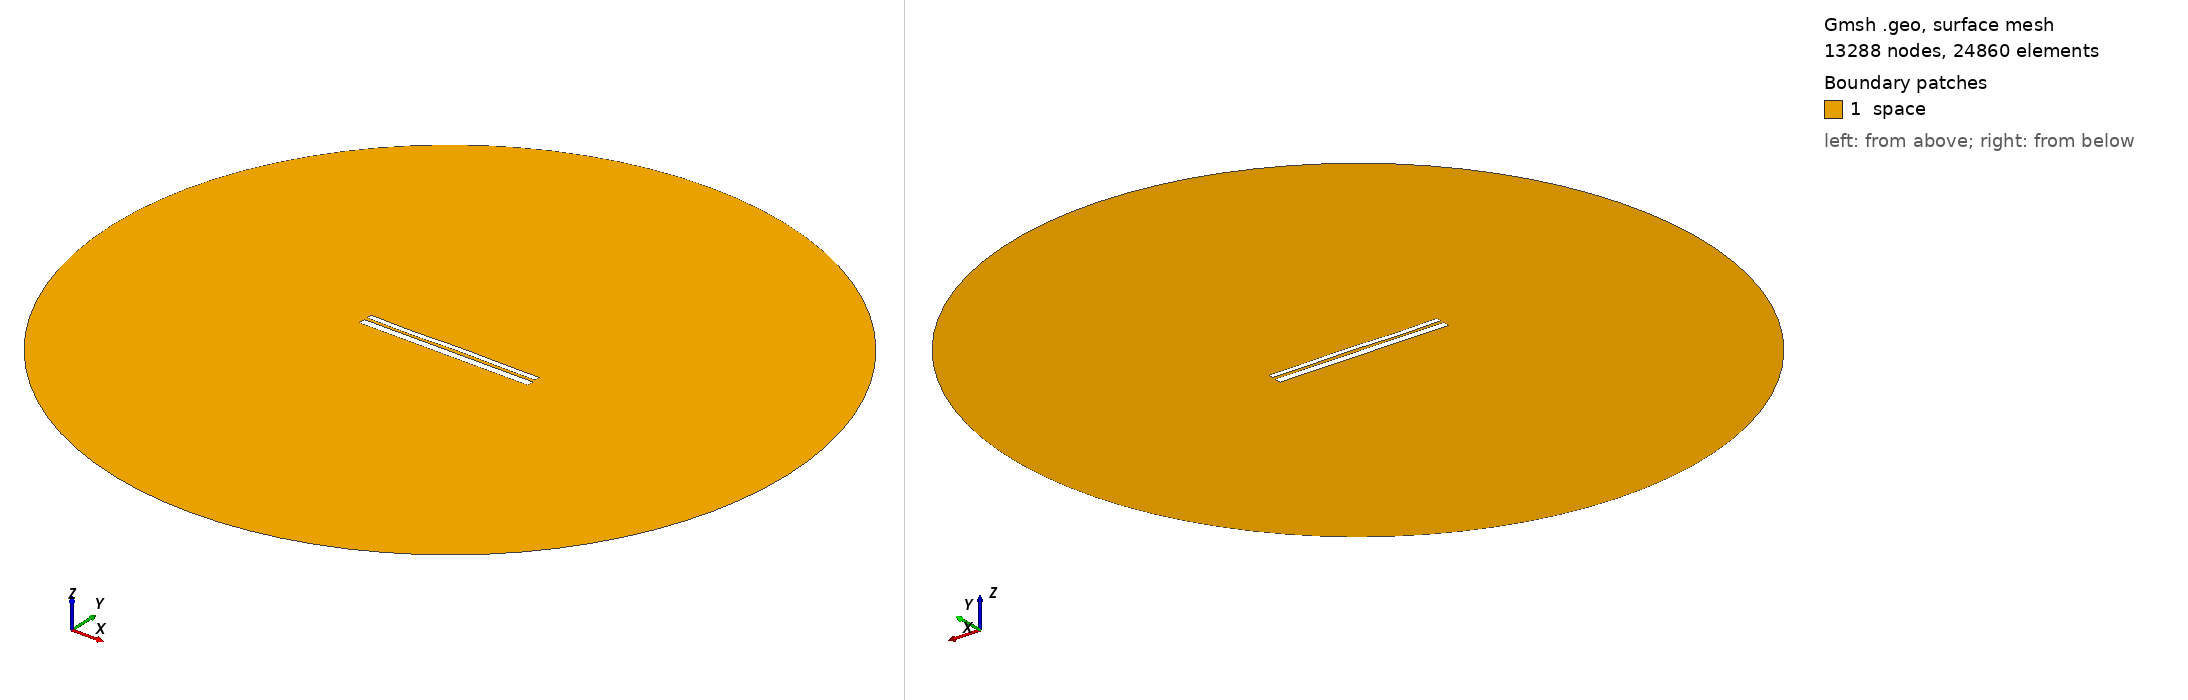

Gmsh geometry script, surface-meshed: 13288 nodes, 24860 surface elements. Boundary patches (legend numbers): 1 space. Left view from above one corner, right view from below the opposite corner. Legend entries are the model's physical surfaces. The drawing asked Gmsh for element sizes between 1% and 20% of the model's largest extent; the script's own settings can give other sizes.

=== 9676.geo (drawn) ===
//---------------------------------------
// Geometry kernel
//---------------------------------------

SetFactory("OpenCASCADE");



//---------------------------------------
// Parameters of the geometry
//---------------------------------------

// Overetch of the upper plate
overetch = 0.375;

// Distance between the plates
distance = 1.5;

// Discretization over the x axis (for the deformation)
nx = 50; 

// Length of the plate
L = 100 - overetch; 

// Number of modes
n = 4; 

// 1st mode coefficient
coeff(1) = 0.0;
beta(1) = 0.596864 * 3.1415926535 / L;

// 2nd mode coefficient
coeff(2) = 0.0;
beta(2) = 1.49418 * 3.1415926535 / L;

// 3rd mode coefficient
coeff(3) = -0.15;
beta(3) = 2.50025 * 3.1415926535 / L;

// 4th mode coefficient
coeff(4) = -0.15;
beta(4) = 3.49999 * 3.1415926535 / L;



//---------------------------------------
// Upper plate (deformed rectangle)
//---------------------------------------

// Coordiantes of the upper plate
xmin = -50;
xmax = 50 - overetch;

// Height of the upper plate
yheight = 4 - 2 * overetch;

// Indexes of the points
UpperID[] = {};
LowerID[] = {};
LeftID[] = {};
RightID[] = {};

// Point index
p = 1;

// Horizontal edges
For i In {1:nx}
    x = xmin + (i-1)*(xmax - xmin)/(nx-1);

    y_bottom = distance / 2 + overetch;
    For j In {1:n}
        C = (Cosh(beta(j)*L) + Cos(beta(j)*L)) / (Sinh(beta(j)*L) + Sin(beta(j)*L));
        y_bottom  = y_bottom + coeff(j) * (Cosh(beta(j)*(x+50)) - Cos(beta(j)*(x+50)) - C * (Sinh(beta(j)*(x+50)) - Sin(beta(j)*(x+50))));
    EndFor

    y_top = y_bottom + yheight;

    Point(p) = {x, y_top, 0, 1.0};
    UpperID[i] = p;
    p = p + 1;

    Point(p) = {x, y_bottom, 0, 1.0};
    LowerID[i] = p;
    p = p + 1;
EndFor

// Create point lists
UpperPts[] = {}; LowerPts[] = {};
For i In {1:nx}
  UpperPts[] += {UpperID[i]};
  LowerPts[] += {LowerID[i]};
EndFor

// Build splines
Spline(1) = {UpperPts[]};
Spline(2) = {LowerPts[]};
Line(3) = {LowerPts[nx-1], UpperPts[nx-1]};
Line(4) = {LowerPts[0], UpperPts[0]};

// Build the plane surface
Curve Loop(1) = {2, 3, -1, -4};
Plane Surface(1) = {1};



//---------------------------------------
// Lower plate (rectangle)
//---------------------------------------

// Vertices
Point(1001) = {-50, -1, 0, 1.0};
Point(1002) = { 50, -1, 0, 1.0};
Point(1003) = { 50,  -5, 0, 1.0};
Point(1004) = {-50,  -5, 0, 1.0};

// Edges
Line(5) = {1001, 1002};
Line(6) = {1002, 1003};
Line(7) = {1003, 1004};
Line(8) = {1004, 1001};

// Plane surface
Line Loop(2) = {5, 6, 7, 8};
Plane Surface(2) = {2}; 



//---------------------------------------
// Outer (fictious) boundary
//---------------------------------------

// Points
Point(1005) = {0, 0, 0};       // Center
Point(1006) = {200, 0, 0};     // Start point
Point(1007) = {0, 200, 0};     // 90 degrees
Point(1008) = {-200, 0, 0};    // 180 degrees
Point(1009) = {0, -200, 0};    // 270 degrees

// Circle arcs (each needs start, center, end)
Circle(9) = {1006, 1005, 1007};
Circle(10) = {1007, 1005, 1008};
Circle(11) = {1008, 1005, 1009};
Circle(12) = {1009, 1005, 1006};

// Plane surface for the entire domain
Curve Loop(3) = {9, 10, 11, 12};
Surface(3) = {3};

// Subtract the plates from the whole domain to obtain the actual domain where we want to solve the equations
BooleanDifference{ Surface{3}; Delete; }{ Surface{1}; Surface{2}; Delete; }




//---------------------------------------
// Transfinite Lines/Curves
//---------------------------------------

// Set the number of points on the boundaries
r = 7;

// Plates
Transfinite Curve {1, 2} = 50*r Using Progression 1;
Transfinite Curve {3, 4} = 2*r Using Progression 1;
Transfinite Line {5, 7} = 50*r Using Progression 1;
Transfinite Line {6, 8} = 2*r Using Progression 1;

// Outer boundary
Transfinite Line {9, 10, 11, 12} = 20 Using Progression 1;



//---------------------------------------
// Physical groups
//---------------------------------------                

// Physical curves (boundaries)
Physical Line("force_segment", 10) = {2};
Physical Line("upper_plate", 11) = {1, 3, 4};
Physical Line("lower_plate", 12) = {5, 6, 7, 8};
Physical Line("boundary", 20) = {9, 10, 11, 12};

// Physical Surfaces
Physical Surface("space", 30) = {3};



//---------------------------------------
// 6. Generate the Mesh
//---------------------------------------

// 2D mesh generation
Mesh 2;
